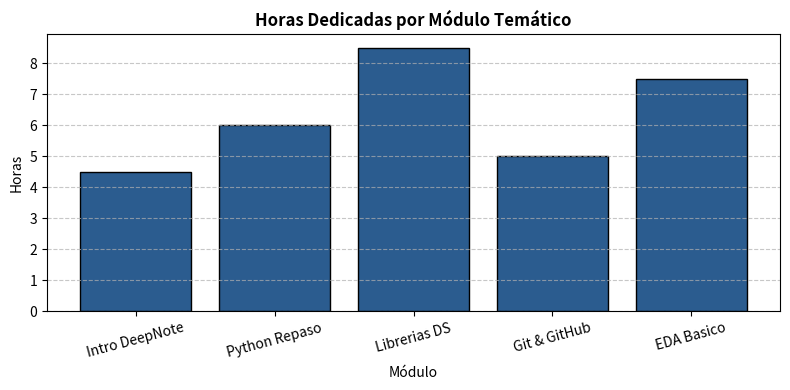

Recreate this plot in Python.
import sys
import platform
import os

print(f"🐍 Versión de Python: {platform.python_version()}")
print(f"💻 Sistema Operativo: {platform.system()} {platform.release()}")
print(f"📂 Directorio de Trabajo: {os.getcwd()}")


import pandas as pd
import numpy as np

# Creamos un dataset de prueba representativo para el entorno
data = {
    'id_registro': [f"REG-{i:03d}" for i in range(1, 11)],
    'modulo': ['Intro DeepNote', 'Python Repaso', 'Librerias DS', 'Git & GitHub', 'EDA Basico'] * 2,
    'horas_dedicadas': [4.5, 6.0, 8.5, 5.0, 7.5, 4.0, 5.5, 9.0, 6.5, 8.0],
    'estado_completado': [True, True, True, True, False, True, True, True, True, False],
    'calificacion_autoevaluacion': [9.5, 8.8, 9.0, 10.0, 7.5, 8.5, 9.2, 9.8, 8.9, 7.0]
}

df_entorno = pd.DataFrame(data)
os.makedirs('data', exist_ok=True)
df_entorno.to_csv('data/deepnote_demo.csv', index=False)

print("✅ Dataset generado y guardado exitosamente en 'data/deepnote_demo.csv'")
df_entorno.head()


import matplotlib.pyplot as plt

plt.figure(figsize=(8, 4))
plt.bar(df_entorno['modulo'][:5], df_entorno['horas_dedicadas'][:5], color='#2b5c8f', edgecolor='black')
plt.title("Horas Dedicadas por Módulo Temático", fontsize=12, fontweight='bold')
plt.xlabel("Módulo")
plt.ylabel("Horas")
plt.xticks(rotation=15)
plt.grid(axis='y', linestyle='--', alpha=0.7)
plt.tight_layout()
plt.show()
